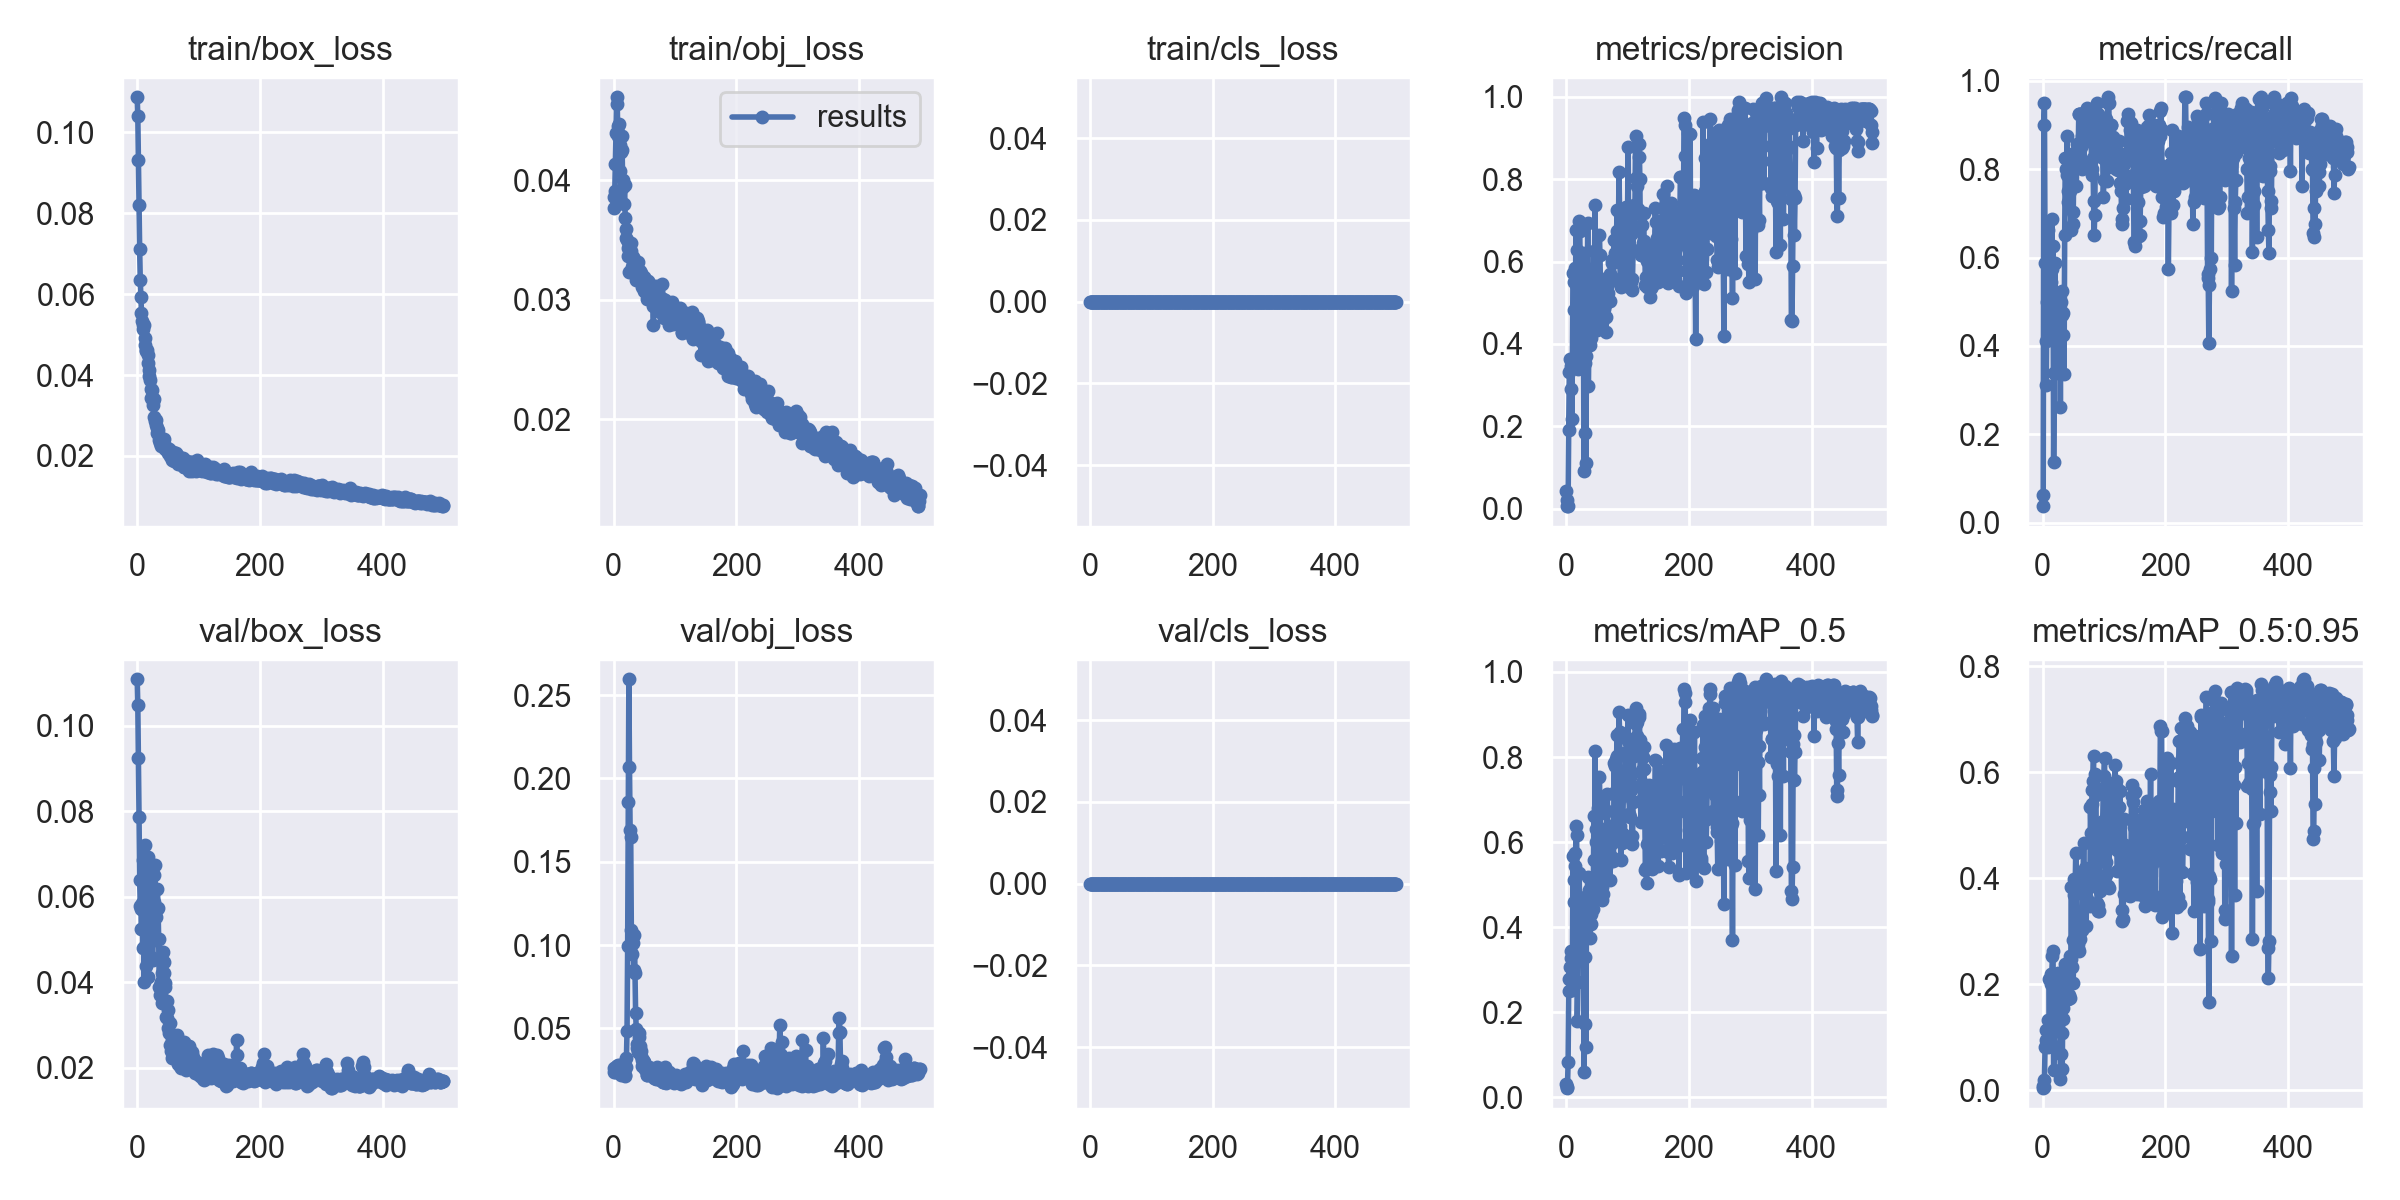

Source data for this figure (header and first rows):
epoch, train/box_loss, train/obj_loss, train/cls_loss, metrics/precision, metrics/recall, metrics/mAP_0.5, metrics/mAP_0.5:0.95, val/box_loss, val/obj_loss, val/cls_loss, x/lr0, x/lr1, x/lr2
0, 0.1087, 0.03769, 0, 0.04179, 0.0625, 0.03019, 0.007776, 0.1109, 0.02601, 0, 0.09032, 0.0004808, 0.0004808
1, 0.104, 0.03863, 0, 0.02206, 0.0375, 0.02146, 0.004129, 0.1048, 0.02376, 0, 0.08624, 0.00108, 0.00108
2, 0.09329, 0.03907, 0, 0.005868, 0.9, 0.02453, 0.006184, 0.09241, 0.02385, 0, 0.08216, 0.001676, 0.001676
3, 0.08208, 0.04135, 0, 0.006213, 0.95, 0.08197, 0.02024, 0.07863, 0.02489, 0, 0.07807, 0.00227, 0.00227
4, 0.0713, 0.04393, 0, 0.191, 0.5875, 0.2507, 0.0812, 0.06394, 0.02698, 0, 0.07398, 0.002862, 0.002862
5, 0.06347, 0.04694, 0, 0.3326, 0.4111, 0.2788, 0.09426, 0.05782, 0.02757, 0, 0.06989, 0.003451, 0.003451
6, 0.05926, 0.04641, 0, 0.3622, 0.3123, 0.3065, 0.1129, 0.05708, 0.02722, 0, 0.0658, 0.004038, 0.004038
7, 0.05543, 0.04367, 0, 0.2895, 0.5, 0.3286, 0.1138, 0.05252, 0.02777, 0, 0.06171, 0.004623, 0.004623
8, 0.05342, 0.0445, 0, 0.3455, 0.5741, 0.3432, 0.1318, 0.05846, 0.02521, 0, 0.05761, 0.005205, 0.005205
9, 0.05147, 0.04472, 0, 0.2188, 0.6625, 0.2525, 0.08123, 0.04805, 0.02741, 0, 0.05351, 0.005785, 0.005785
10, 0.05247, 0.04077, 0, 0.3503, 0.4125, 0.2873, 0.08288, 0.06868, 0.0231, 0, 0.04941, 0.006362, 0.006362
11, 0.05232, 0.04294, 0, 0.5729, 0.503, 0.5668, 0.2098, 0.04009, 0.02817, 0, 0.0453, 0.006937, 0.006937
12, 0.0492, 0.04233, 0, 0.5493, 0.475, 0.4603, 0.1121, 0.07201, 0.0217, 0, 0.0412, 0.00751, 0.00751
13, 0.04754, 0.04372, 0, 0.4836, 0.5, 0.5109, 0.2198, 0.04843, 0.02578, 0, 0.03709, 0.00808, 0.00808
14, 0.04605, 0.04251, 0, 0.5841, 0.5443, 0.5748, 0.2002, 0.05559, 0.02336, 0, 0.03298, 0.008648, 0.008648
15, 0.04615, 0.03945, 0, 0.554, 0.6875, 0.5434, 0.2193, 0.04381, 0.02487, 0, 0.02887, 0.009214, 0.009214
16, 0.04625, 0.03998, 0, 0.6759, 0.5736, 0.6381, 0.254, 0.04887, 0.02321, 0, 0.02475, 0.009777, 0.009777
17, 0.04508, 0.03799, 0, 0.6277, 0.625, 0.6163, 0.2624, 0.04111, 0.02418, 0, 0.02063, 0.01034, 0.01034
18, 0.04299, 0.0396, 0, 0.4684, 0.1375, 0.1784, 0.0381, 0.0692, 0.02193, 0, 0.01651, 0.0109, 0.0109
19, 0.04125, 0.0368, 0, 0.3379, 0.3381, 0.27, 0.08442, 0.06187, 0.02161, 0, 0.01239, 0.01145, 0.01145
20, 0.03983, 0.03589, 0, 0.4756, 0.5875, 0.4415, 0.1774, 0.06778, 0.02669, 0, 0.01154, 0.01154, 0.01154
21, 0.03883, 0.0352, 0, 0.6977, 0.4625, 0.5276, 0.2083, 0.04537, 0.03197, 0, 0.01154, 0.01154, 0.01154
22, 0.03666, 0.03501, 0, 0.6752, 0.3379, 0.4423, 0.179, 0.05696, 0.04862, 0, 0.01152, 0.01152, 0.01152
23, 0.03422, 0.03437, 0, 0.5486, 0.4125, 0.4421, 0.1947, 0.04586, 0.09927, 0, 0.0115, 0.0115, 0.0115
24, 0.03634, 0.03364, 0, 0.505, 0.4375, 0.4354, 0.1661, 0.05289, 0.1858, 0, 0.01147, 0.01147, 0.01147
25, 0.03355, 0.03455, 0, 0.5649, 0.5125, 0.4683, 0.2213, 0.04509, 0.2595, 0, 0.01145, 0.01145, 0.01145
26, 0.03249, 0.03229, 0, 0.5938, 0.4375, 0.4674, 0.1875, 0.05007, 0.2069, 0, 0.01142, 0.01142, 0.01142
27, 0.03408, 0.03379, 0, 0.6211, 0.4, 0.468, 0.1984, 0.05881, 0.1691, 0, 0.0114, 0.0114, 0.0114
28, 0.02955, 0.03409, 0, 0.4732, 0.475, 0.4015, 0.1475, 0.06513, 0.1647, 0, 0.01138, 0.01138, 0.01138
29, 0.02866, 0.03472, 0, 0.09158, 0.2625, 0.06057, 0.02168, 0.06742, 0.1091, 0, 0.01135, 0.01135, 0.01135
30, 0.02754, 0.03277, 0, 0.1829, 0.5, 0.1724, 0.06818, 0.05528, 0.09443, 0, 0.01133, 0.01133, 0.01133
31, 0.02899, 0.03252, 0, 0.3525, 0.4696, 0.3307, 0.108, 0.04987, 0.1057, 0, 0.01131, 0.01131, 0.01131
32, 0.02684, 0.03361, 0, 0.1106, 0.525, 0.1188, 0.04104, 0.05725, 0.1011, 0, 0.01128, 0.01128, 0.01128
33, 0.02571, 0.03341, 0, 0.3709, 0.425, 0.4382, 0.1544, 0.06181, 0.08512, 0, 0.01126, 0.01126, 0.01126
34, 0.02629, 0.03322, 0, 0.421, 0.475, 0.4476, 0.1347, 0.05727, 0.1058, 0, 0.01124, 0.01124, 0.01124
35, 0.02481, 0.03316, 0, 0.6943, 0.3375, 0.518, 0.1959, 0.05017, 0.08302, 0, 0.01121, 0.01121, 0.01121
36, 0.02383, 0.03289, 0, 0.2978, 0.65, 0.4258, 0.2133, 0.03896, 0.05891, 0, 0.01119, 0.01119, 0.01119
37, 0.0232, 0.03166, 0, 0.409, 0.825, 0.4864, 0.2379, 0.03695, 0.04946, 0, 0.01116, 0.01116, 0.01116
38, 0.02244, 0.03179, 0, 0.4222, 0.8, 0.4281, 0.1809, 0.03992, 0.04074, 0, 0.01114, 0.01114, 0.01114
39, 0.0242, 0.03257, 0, 0.398, 0.7875, 0.3752, 0.1789, 0.04006, 0.03806, 0, 0.01112, 0.01112, 0.01112
40, 0.02365, 0.03315, 0, 0.4459, 0.875, 0.4305, 0.1794, 0.0351, 0.03607, 0, 0.01109, 0.01109, 0.01109
41, 0.02365, 0.03234, 0, 0.4139, 0.725, 0.4064, 0.1729, 0.04209, 0.04465, 0, 0.01107, 0.01107, 0.01107
42, 0.02254, 0.03184, 0, 0.4331, 0.75, 0.4905, 0.1793, 0.047, 0.04694, 0, 0.01104, 0.01104, 0.01104
43, 0.02412, 0.0324, 0, 0.4404, 0.8066, 0.4603, 0.1799, 0.04476, 0.0394, 0, 0.01102, 0.01102, 0.01102
44, 0.02285, 0.03223, 0, 0.4799, 0.775, 0.4429, 0.1749, 0.04218, 0.03641, 0, 0.011, 0.011, 0.011
45, 0.02211, 0.03192, 0, 0.6249, 0.75, 0.6606, 0.2526, 0.03887, 0.03358, 0, 0.01097, 0.01097, 0.01097
46, 0.02169, 0.03174, 0, 0.5838, 0.6625, 0.5576, 0.2487, 0.03971, 0.03114, 0, 0.01095, 0.01095, 0.01095
47, 0.02176, 0.03111, 0, 0.7387, 0.8, 0.8141, 0.3834, 0.03182, 0.0276, 0, 0.01093, 0.01093, 0.01093
48, 0.02147, 0.03117, 0, 0.4986, 0.8204, 0.6302, 0.2319, 0.03551, 0.03097, 0, 0.0109, 0.0109, 0.0109
49, 0.02189, 0.03194, 0, 0.4647, 0.675, 0.5993, 0.2837, 0.03156, 0.02961, 0, 0.01088, 0.01088, 0.01088
50, 0.02064, 0.03074, 0, 0.435, 0.7025, 0.4654, 0.2034, 0.03351, 0.0295, 0, 0.01085, 0.01085, 0.01085
51, 0.02112, 0.03071, 0, 0.512, 0.8375, 0.6652, 0.3687, 0.02917, 0.02534, 0, 0.01083, 0.01083, 0.01083
52, 0.0217, 0.0317, 0, 0.5619, 0.8337, 0.681, 0.3989, 0.02814, 0.02529, 0, 0.01081, 0.01081, 0.01081
53, 0.02002, 0.03088, 0, 0.5486, 0.8375, 0.6654, 0.3721, 0.03049, 0.02715, 0, 0.01078, 0.01078, 0.01078
54, 0.02099, 0.03002, 0, 0.6652, 0.8196, 0.7531, 0.4485, 0.02524, 0.02203, 0, 0.01076, 0.01076, 0.01076
55, 0.01999, 0.03038, 0, 0.6162, 0.7626, 0.6927, 0.3915, 0.02379, 0.02196, 0, 0.01073, 0.01073, 0.01073
56, 0.01976, 0.03159, 0, 0.517, 0.8563, 0.6319, 0.3911, 0.02222, 0.02273, 0, 0.01071, 0.01071, 0.01071
57, 0.01893, 0.03141, 0, 0.49, 0.8527, 0.5434, 0.276, 0.02656, 0.02312, 0, 0.01069, 0.01069, 0.01069
58, 0.01969, 0.03013, 0, 0.4542, 0.8323, 0.4633, 0.2685, 0.02568, 0.02669, 0, 0.01066, 0.01066, 0.01066
59, 0.02107, 0.03048, 0, 0.4799, 0.925, 0.4941, 0.2908, 0.0242, 0.02623, 0, 0.01064, 0.01064, 0.01064
... 440 more rows
